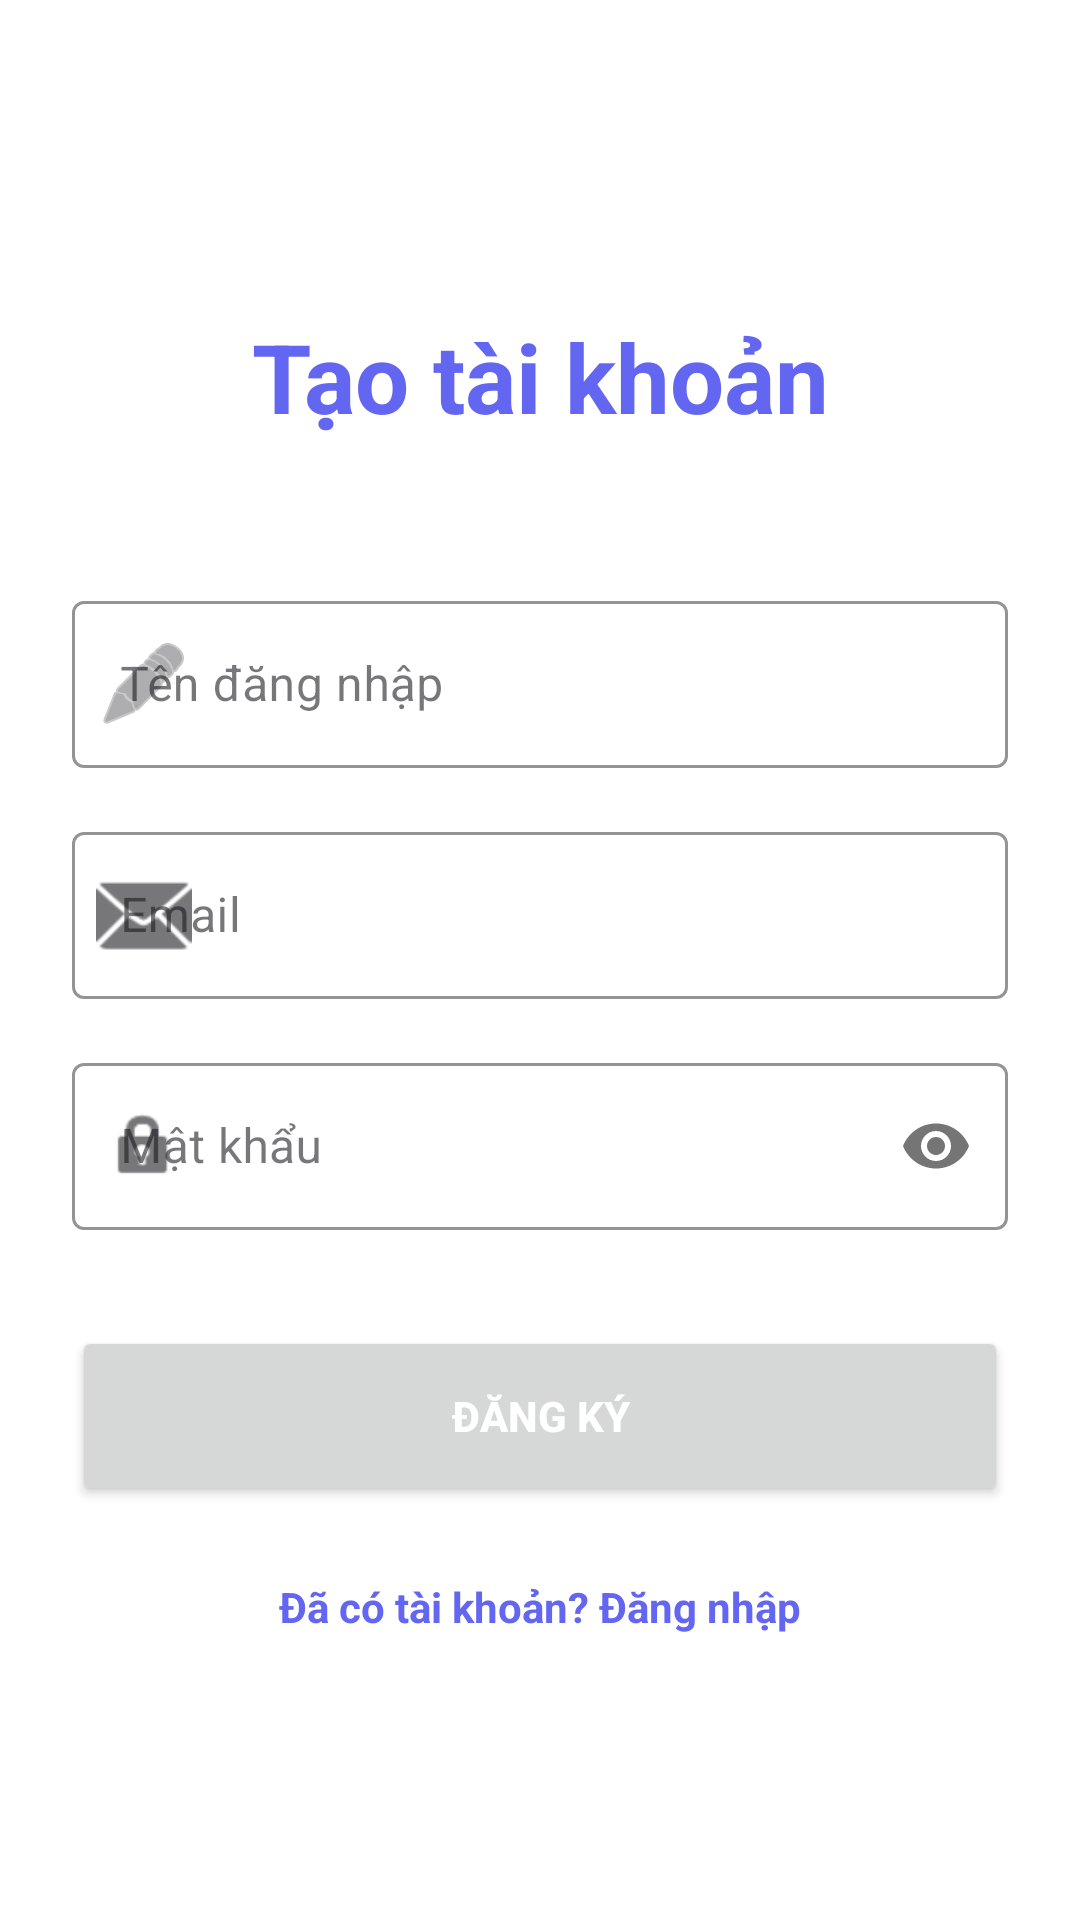

The Android layout XML behind this screen, and the referenced resources:
<!-- AndroidManifest.xml: application theme Theme.Personalfinancemanager -->
<!-- res/layout/activity_register.xml -->
<?xml version="1.0" encoding="utf-8"?>
<androidx.constraintlayout.widget.ConstraintLayout xmlns:android="http://schemas.android.com/apk/res/android"
    xmlns:app="http://schemas.android.com/apk/res-auto"
    android:layout_width="match_parent"
    android:layout_height="match_parent"
    android:padding="24dp"
    android:background="?android:attr/windowBackground">

    <TextView
        android:id="@+id/tvTitle"
        android:layout_width="wrap_content"
        android:layout_height="wrap_content"
        android:text="@string/create_account"
        android:textSize="32sp"
        android:textStyle="bold"
        android:textColor="@color/primary"
        app:layout_constraintTop_toTopOf="parent"
        app:layout_constraintStart_toStartOf="parent"
        app:layout_constraintEnd_toEndOf="parent"
        android:layout_marginTop="80dp" />

    <com.google.android.material.textfield.TextInputLayout
        android:id="@+id/tilUsername"
        android:layout_width="match_parent"
        android:layout_height="wrap_content"
        android:hint="@string/username"
        style="@style/Widget.MaterialComponents.TextInputLayout.OutlinedBox"
        app:startIconDrawable="@android:drawable/ic_menu_edit"
        app:layout_constraintTop_toBottomOf="@id/tvTitle"
        android:layout_marginTop="48dp"
        app:hintTextColor="@color/primary"
        app:boxStrokeColor="@color/primary">

        <com.google.android.material.textfield.TextInputEditText
            android:id="@+id/etUsername"
            android:layout_width="match_parent"
            android:layout_height="wrap_content"
            android:inputType="textPersonName"
            android:textColor="@color/textColorPrimary" />
    </com.google.android.material.textfield.TextInputLayout>

    <com.google.android.material.textfield.TextInputLayout
        android:id="@+id/tilEmail"
        android:layout_width="match_parent"
        android:layout_height="wrap_content"
        android:hint="@string/email"
        style="@style/Widget.MaterialComponents.TextInputLayout.OutlinedBox"
        app:startIconDrawable="@android:drawable/ic_dialog_email"
        app:layout_constraintTop_toBottomOf="@id/tilUsername"
        android:layout_marginTop="16dp"
        app:hintTextColor="@color/primary"
        app:boxStrokeColor="@color/primary">

        <com.google.android.material.textfield.TextInputEditText
            android:id="@+id/etEmail"
            android:layout_width="match_parent"
            android:layout_height="wrap_content"
            android:inputType="textEmailAddress"
            android:textColor="@color/textColorPrimary" />
    </com.google.android.material.textfield.TextInputLayout>

    <com.google.android.material.textfield.TextInputLayout
        android:id="@+id/tilPassword"
        android:layout_width="match_parent"
        android:layout_height="wrap_content"
        android:hint="@string/password"
        style="@style/Widget.MaterialComponents.TextInputLayout.OutlinedBox"
        app:startIconDrawable="@android:drawable/ic_lock_idle_lock"
        app:passwordToggleEnabled="true"
        app:layout_constraintTop_toBottomOf="@id/tilEmail"
        android:layout_marginTop="16dp"
        app:hintTextColor="@color/primary"
        app:boxStrokeColor="@color/primary">

        <com.google.android.material.textfield.TextInputEditText
            android:id="@+id/etPassword"
            android:layout_width="match_parent"
            android:layout_height="wrap_content"
            android:inputType="textPassword"
            android:textColor="@color/textColorPrimary" />
    </com.google.android.material.textfield.TextInputLayout>

    <Button
        android:id="@+id/btnRegister"
        android:layout_width="match_parent"
        android:layout_height="60dp"
        android:text="@string/register"
        android:textStyle="bold"
        android:textColor="@color/white"
        app:cornerRadius="12dp"
        app:layout_constraintTop_toBottomOf="@id/tilPassword"
        android:layout_marginTop="32dp" />

    <TextView
        android:id="@+id/tvGoToLogin"
        android:layout_width="wrap_content"
        android:layout_height="wrap_content"
        android:text="@string/already_have_account"
        android:textColor="@color/primary"
        android:textStyle="bold"
        app:layout_constraintTop_toBottomOf="@id/btnRegister"
        app:layout_constraintStart_toStartOf="parent"
        app:layout_constraintEnd_toEndOf="parent"
        android:layout_marginTop="24dp" />

    <ProgressBar
        android:id="@+id/progressBar"
        android:layout_width="wrap_content"
        android:layout_height="wrap_content"
        android:visibility="gone"
        app:layout_constraintTop_toTopOf="parent"
        app:layout_constraintBottom_toBottomOf="parent"
        app:layout_constraintStart_toStartOf="parent"
        app:layout_constraintEnd_toEndOf="parent" />

</androidx.constraintlayout.widget.ConstraintLayout>
<!-- resources referenced by this layout -->
<resources>
  <color name="primary">#6366F1</color>
  <color name="textColorPrimary">#1E293B</color>
  <color name="white">#FFFFFFFF</color>
  <string name="already_have_account">Đã có tài khoản? Đăng nhập</string>
  <string name="create_account">Tạo tài khoản</string>
  <string name="email">Email</string>
  <string name="password">Mật khẩu</string>
  <string name="register">Đăng ký</string>
  <string name="username">Tên đăng nhập</string>
  <style name="Theme.Personalfinancemanager" parent="Base.Theme.Personalfinancemanager" />
  <style name="Base.Theme.Personalfinancemanager" parent="Theme.Material3.DayNight.NoActionBar">
          <item name="colorPrimary">@color/primary</item>
          <item name="colorPrimaryDark">@color/primary_dark</item>
          <item name="colorAccent">@color/accent</item>
          <item name="android:windowBackground">@drawable/bg_app_main_image</item>
          <item name="android:textColorPrimary">@color/textColorPrimary</item>
          <item name="android:textColorSecondary">@color/textColorSecondary</item>
      </style>
  <color name="primary_dark">#4F46E5</color>
  <color name="accent">#F43F5E</color>
  <color name="textColorSecondary">#64748B</color>
</resources>
